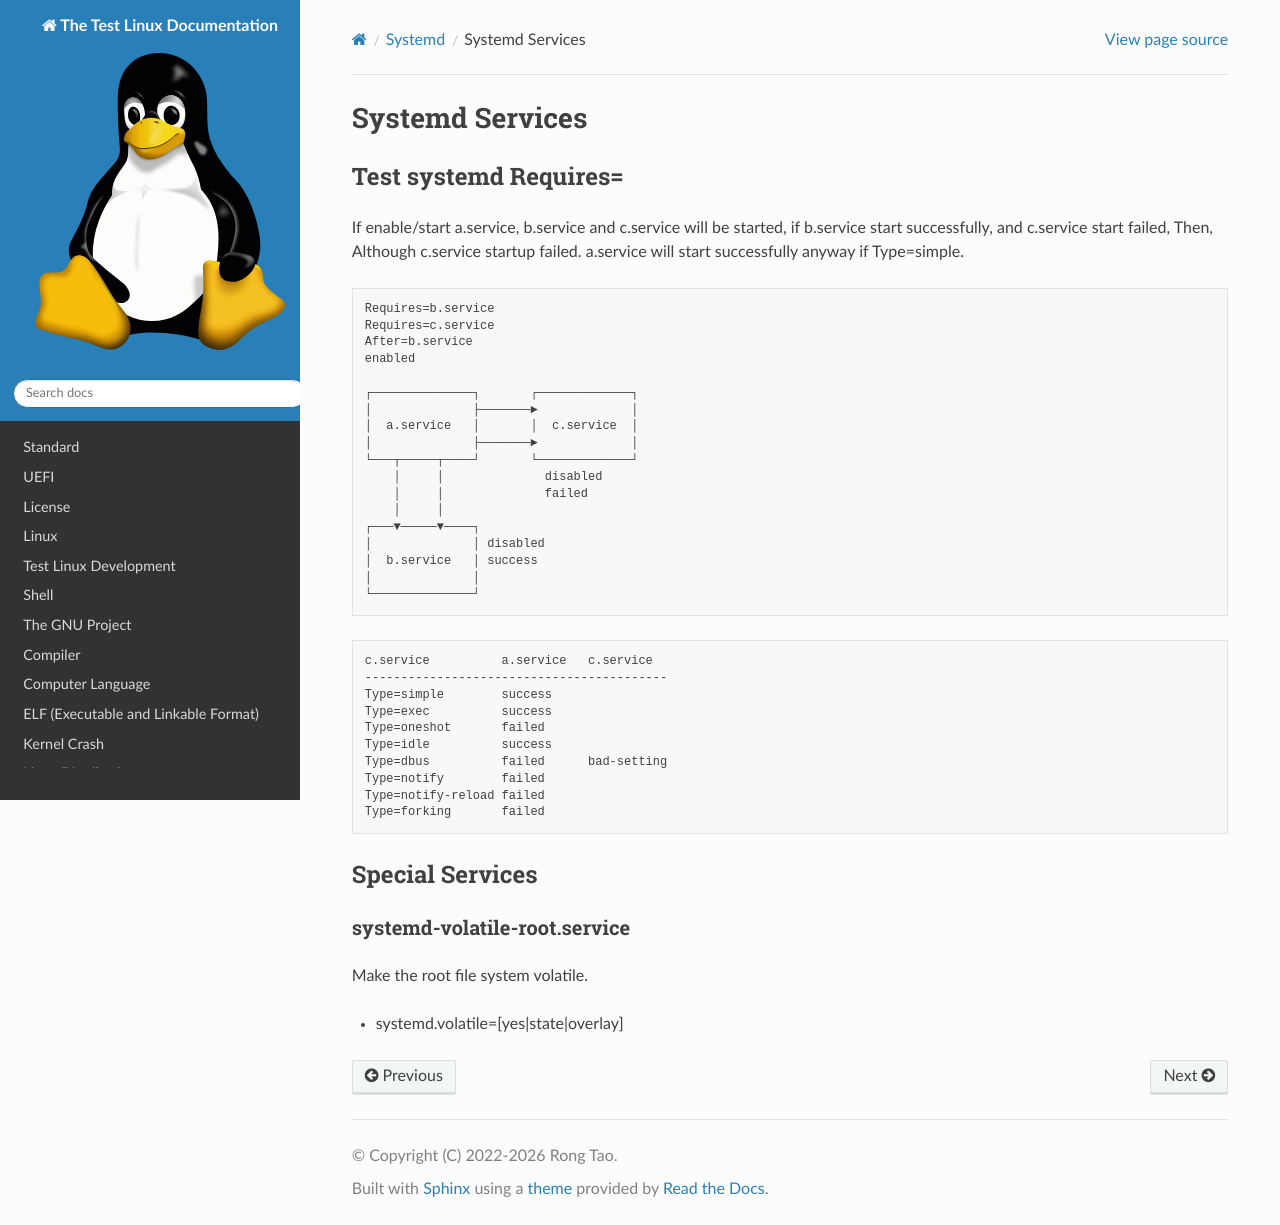

repository: Rtoax/test-linux · page: systemd/service.html · generator: sphinx

Systemd Services
================

Test systemd Requires=
----------------------

If enable/start a.service, b.service and c.service will be started, if b.service
start successfully, and c.service start failed, Then, Although c.service startup
failed. a.service will start successfully anyway if Type=simple.


.. code-block:: text

    Requires=b.service
    Requires=c.service
    After=b.service
    enabled

    ┌──────────────┐       ┌─────────────┐
    │              ├───────►             │
    │  a.service   │       │  c.service  │
    │              ├───────►             │
    └───┬─────┬────┘       └─────────────┘
        │     │              disabled
        │     │              failed
        │     │
    ┌───▼─────▼────┐
    │              │ disabled
    │  b.service   │ success
    │              │
    └──────────────┘


.. code-block:: text

    c.service          a.service   c.service
    ------------------------------------------
    Type=simple        success
    Type=exec          success
    Type=oneshot       failed
    Type=idle          success
    Type=dbus          failed      bad-setting
    Type=notify        failed
    Type=notify-reload failed
    Type=forking       failed


Special Services
----------------

systemd-volatile-root.service
~~~~~~~~~~~~~~~~~~~~~~~~~~~~~

Make the root file system volatile.

- systemd.volatile=[yes|state|overlay]
